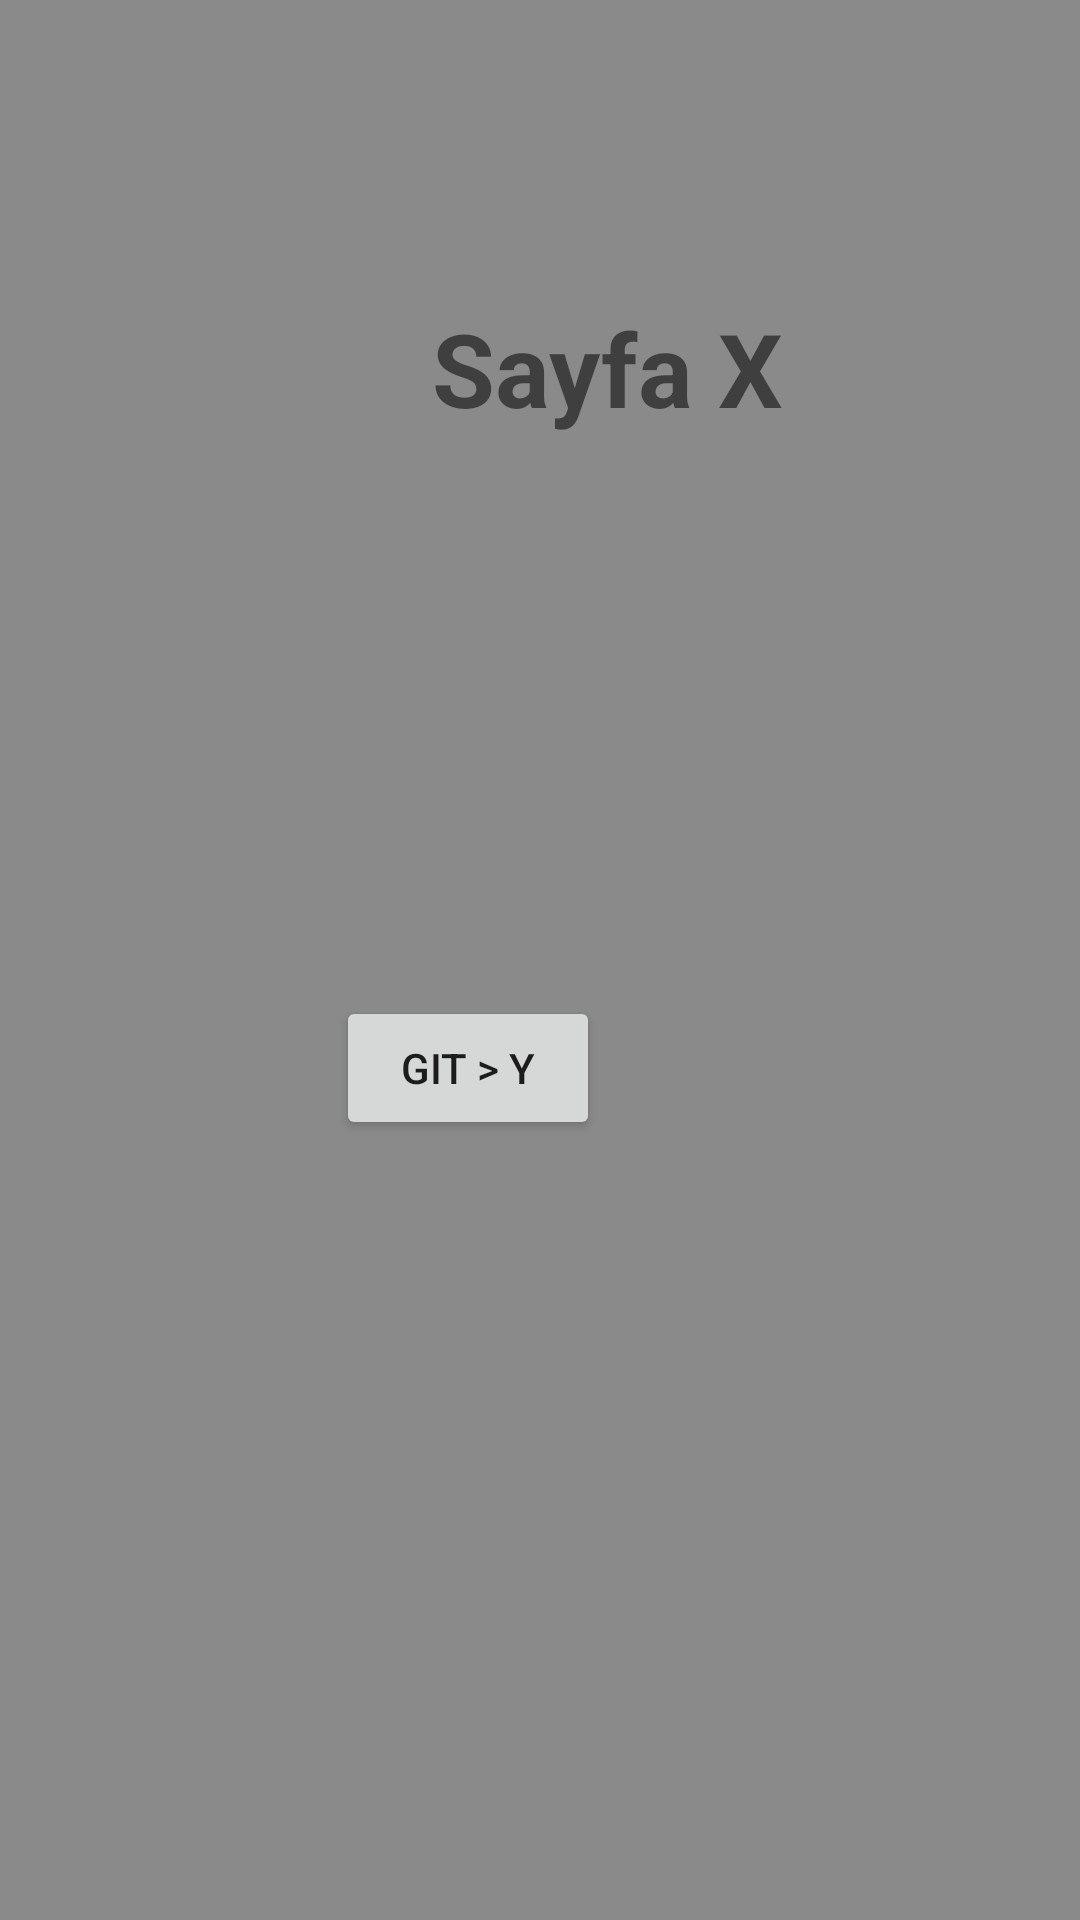

Produce the Android XML layout that renders to this screen, including the resource entries it uses.
<!-- AndroidManifest.xml: application theme Theme.Odev3 -->
<!-- res/layout/fragment_sayfa_x.xml -->
<?xml version="1.0" encoding="utf-8"?>
<androidx.constraintlayout.widget.ConstraintLayout xmlns:android="http://schemas.android.com/apk/res/android"
    xmlns:app="http://schemas.android.com/apk/res-auto"
    xmlns:tools="http://schemas.android.com/tools"
    android:layout_width="match_parent"
    android:layout_height="match_parent"
    tools:context=".sayfaXFragment"
    android:background="@color/grey"  >

    >

    <TextView
        android:id="@+id/textView5"
        android:layout_width="wrap_content"
        android:layout_height="wrap_content"
        android:layout_marginStart="144dp"
        android:layout_marginTop="100dp"
        android:text="Sayfa X"
        android:textSize="34sp"
        android:textStyle="bold"
        app:layout_constraintStart_toStartOf="parent"
        app:layout_constraintTop_toTopOf="parent" />

    <Button
        android:id="@+id/button5"
        android:layout_width="wrap_content"
        android:layout_height="wrap_content"
        android:layout_marginEnd="160dp"
        android:layout_marginBottom="260dp"
        android:text="Git > Y"
        app:layout_constraintBottom_toBottomOf="parent"
        app:layout_constraintEnd_toEndOf="parent" />
</androidx.constraintlayout.widget.ConstraintLayout>
<!-- resources referenced by this layout -->
<resources>
  <color name="grey">#8A8A8A</color>
  <style name="Theme.Odev3" parent="Theme.MaterialComponents.DayNight.DarkActionBar">
          
          <item name="colorPrimary">@color/purple_500</item>
          <item name="colorPrimaryVariant">@color/purple_700</item>
          <item name="colorOnPrimary">@color/white</item>
          
          <item name="colorSecondary">@color/teal_200</item>
          <item name="colorSecondaryVariant">@color/teal_700</item>
          <item name="colorOnSecondary">@color/black</item>
          
          <item name="android:statusBarColor" tools:targetApi="l">?attr/colorPrimaryVariant</item>
  
          
      </style>
  <color name="purple_500">#FF6200EE</color>
  <color name="purple_700">#FF3700B3</color>
  <color name="white">#FFFFFFFF</color>
  <color name="teal_200">#FF03DAC5</color>
  <color name="teal_700">#FF018786</color>
  <color name="black">#FF000000</color>
</resources>
